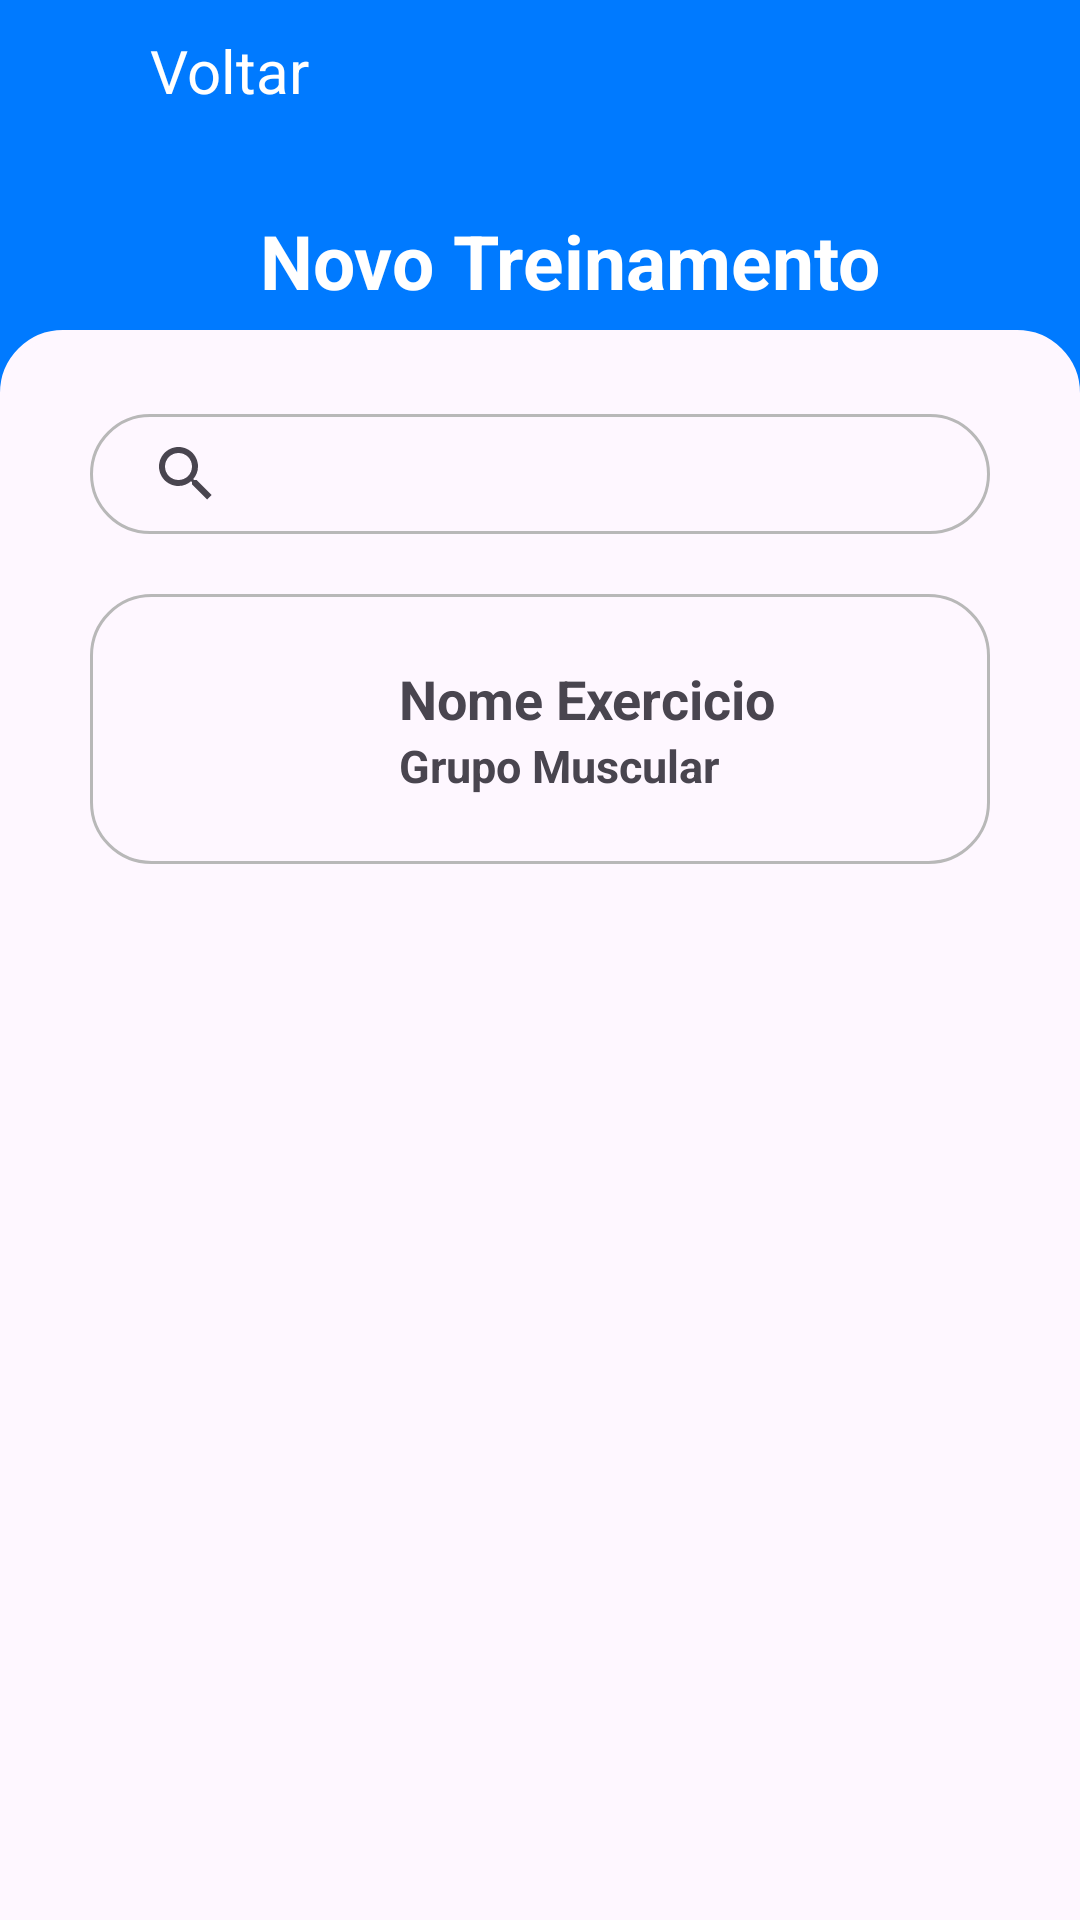

Produce the Android XML layout that renders to this screen, including the resource entries it uses.
<!-- AndroidManifest.xml: application theme Theme.Projeto -->
<!-- res/layout/activity_treino_add_ecxercicios_selecao.xml -->
<?xml version="1.0" encoding="utf-8"?>
<androidx.constraintlayout.widget.ConstraintLayout xmlns:android="http://schemas.android.com/apk/res/android"
    xmlns:app="http://schemas.android.com/apk/res-auto"
    xmlns:tools="http://schemas.android.com/tools"
    android:layout_width="match_parent"
    android:layout_height="match_parent"
    tools:context=".TreinoAddExerciciosSelecaoActivity"
    android:background="@color/cor_azul">

    <LinearLayout
        android:id="@+id/btn_voltar"
        android:layout_width="wrap_content"
        android:layout_height="wrap_content"
        android:orientation="horizontal"
        android:gravity="center_vertical"
        android:background="#00000000"
        android:backgroundTint="@color/cor_branca"
        app:layout_constraintStart_toStartOf="parent"
        app:layout_constraintTop_toTopOf="parent"
        android:layout_marginLeft="20dp"
        android:layout_marginTop="10dp">
        <ImageView
            android:layout_width="30dp"
            android:layout_height="20dp"
            android:src="@drawable/de_volta"/>
        <TextView
            android:layout_width="wrap_content"
            android:layout_height="wrap_content"
            android:text="Voltar"
            android:textSize="20sp"
            android:textColor="@color/cor_branca"
            />
    </LinearLayout>

    <TextView
        android:layout_width="wrap_content"
        android:layout_height="wrap_content"
        android:text="Novo Treinamento"
        android:textSize="25sp"
        android:textStyle="bold"
        app:layout_constraintEnd_toEndOf="parent"
        app:layout_constraintStart_toStartOf="parent"
        app:layout_constraintTop_toTopOf="parent"
        android:layout_marginLeft="20dp"
        android:layout_marginTop="70dp"
        android:textColor="@color/cor_branca"/>
    <LinearLayout
        android:layout_width="match_parent"
        android:layout_height="710dp"
        android:orientation="vertical"
        android:gravity="center_horizontal"
        android:background="@drawable/borda_arredondada_custom"
        android:backgroundTint="?attr/colorSurface"
        app:layout_constraintEnd_toEndOf="parent"
        app:layout_constraintStart_toStartOf="parent"
        app:layout_constraintTop_toTopOf="parent"
        android:layout_marginTop="110dp"
        >

        <SearchView
            android:id="@+id/searchView"
            android:layout_width="300dp"
            android:layout_height="40dp"
            android:layout_marginTop="20dp"
            android:hint="Pesquisar"
            android:background="@drawable/border"
            app:layout_constraintStart_toStartOf="parent"
            app:layout_constraintEnd_toEndOf="parent"
            app:layout_constraintTop_toTopOf="parent"/>

        <LinearLayout
            android:layout_width="300dp"
            android:layout_height="90dp"
            android:background="@drawable/border"
            android:layout_marginTop="20dp"
            android:gravity="center_vertical"
            app:layout_constraintStart_toStartOf="parent"
            app:layout_constraintEnd_toEndOf="parent"
            app:layout_constraintTop_toTopOf="parent"
            >

            <ImageView
                android:layout_width="60dp"
                android:layout_height="60dp"
                android:layout_marginLeft="20dp"
                android:layout_marginRight="15dp"/>

            <LinearLayout
                android:layout_width="wrap_content"
                android:layout_height="wrap_content"
                android:orientation="vertical">

                <TextView
                    android:layout_width="wrap_content"
                    android:layout_height="wrap_content"
                    android:text="Nome Exercicio"
                    android:textStyle="bold"
                    android:textSize="18sp"
                    />
                <TextView
                    android:layout_width="wrap_content"
                    android:layout_height="wrap_content"
                    android:text="Grupo Muscular"
                    android:textStyle="bold"
                    android:textSize="15sp"/>

            </LinearLayout>
        </LinearLayout>
    </LinearLayout>

</androidx.constraintlayout.widget.ConstraintLayout>
<!-- resources referenced by this layout -->
<resources>
  <color name="cor_azul">#007AFF</color>
  <color name="cor_branca">#FFFFFF</color>
  <!-- drawable borda_arredondada_custom (drawable) -->
  <?xml version="1.0" encoding="utf-8"?>
  <shape xmlns:android="http://schemas.android.com/apk/res/android" android:shape="rectangle">
      <solid android:color="#d9d9d9"/>
      <stroke android:width="2dp" android:color="#d9d9d9"/>
      <corners android:radius="20dp"/>
      <padding android:left="8dp" android:top="8dp" android:right="8dp" android:bottom="8dp"/>
  </shape>
  <!-- drawable border (drawable) -->
  <?xml version="1.0" encoding="utf-8"?>
  <shape xmlns:android="http://schemas.android.com/apk/res/android" android:shape="rectangle">
  
      <stroke android:width="1dp" android:color="#b8b8b8"/> 
      <corners android:radius="20dp"/> 
      <padding android:left="8dp" android:top="8dp" android:right="8dp" android:bottom="8dp"/>
  </shape>
  <style name="Theme.Projeto" parent="Base.Theme.Projeto" />
  <style name="Base.Theme.Projeto" parent="Theme.Material3.DayNight.NoActionBar">
          
          
      </style>
</resources>
